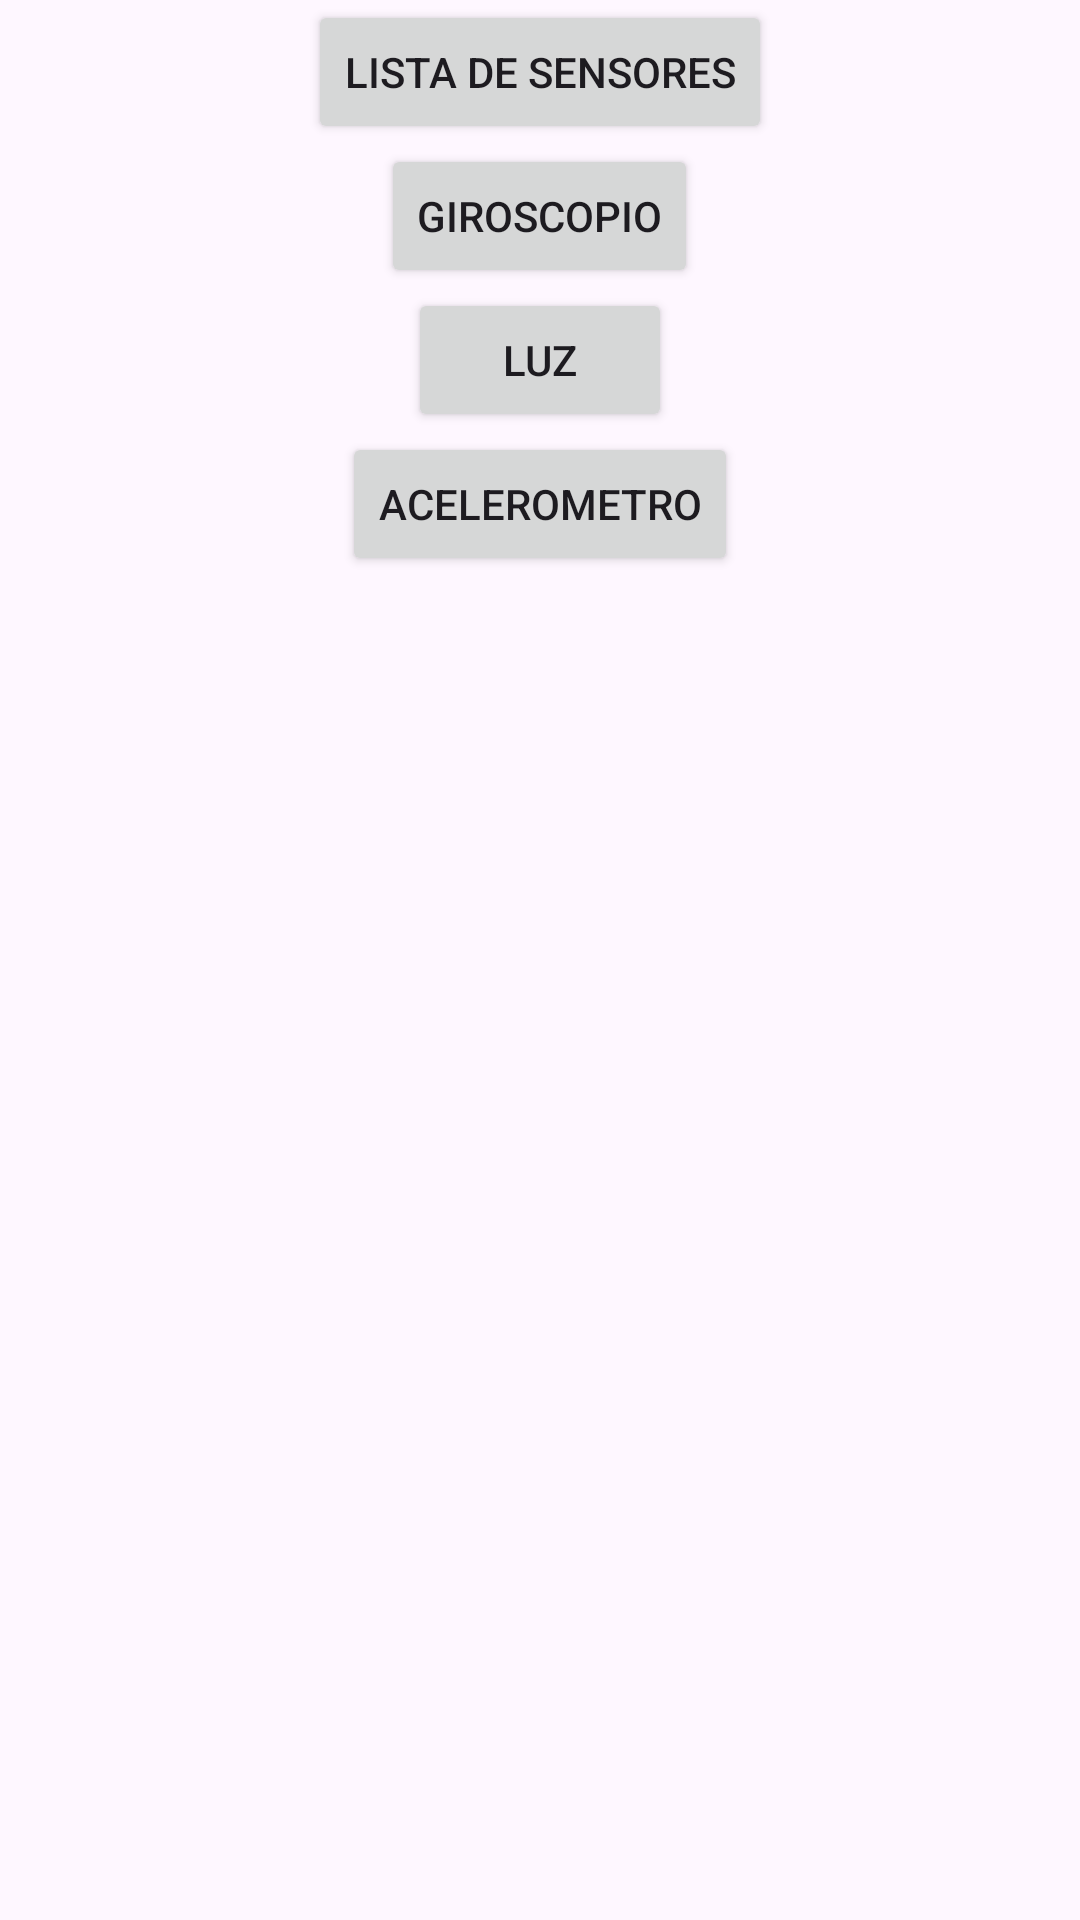

Write the Android layout XML for this screen, with the resource values it uses.
<!-- AndroidManifest.xml: application theme Theme.Claserodrigo2 -->
<!-- res/layout/activity_main.xml -->
<?xml version="1.0" encoding="utf-8"?>
<LinearLayout xmlns:android="http://schemas.android.com/apk/res/android"
    xmlns:app="http://schemas.android.com/apk/res-auto"
    xmlns:tools="http://schemas.android.com/tools"
    android:layout_width="match_parent"
    android:layout_height="match_parent"
    android:orientation="vertical"
    tools:context=".MainActivity">

    <Button
        android:layout_gravity="center"
        android:id="@+id/btnListar"
        android:text="Lista de sensores"
        android:layout_width="wrap_content"
        android:layout_height="wrap_content"/>

    <Button
        android:layout_gravity="center"
        android:id="@+id/btnGiroscopio"
        android:text="Giroscopio"
        android:layout_width="wrap_content"
        android:layout_height="wrap_content"/>

    <Button
        android:layout_gravity="center"
        android:id="@+id/btnLuz"
        android:text="Luz"
        android:layout_width="wrap_content"
        android:layout_height="wrap_content"/>

    <Button
        android:layout_gravity="center"
        android:id="@+id/btnAcelerometro"
        android:text="Acelerometro"
        android:layout_width="wrap_content"
        android:layout_height="wrap_content"/>

</LinearLayout>
<!-- resources referenced by this layout -->
<resources>
  <style name="Theme.Claserodrigo2" parent="Base.Theme.Claserodrigo2" />
  <style name="Base.Theme.Claserodrigo2" parent="Theme.Material3.DayNight.NoActionBar">
          
          
      </style>
</resources>
